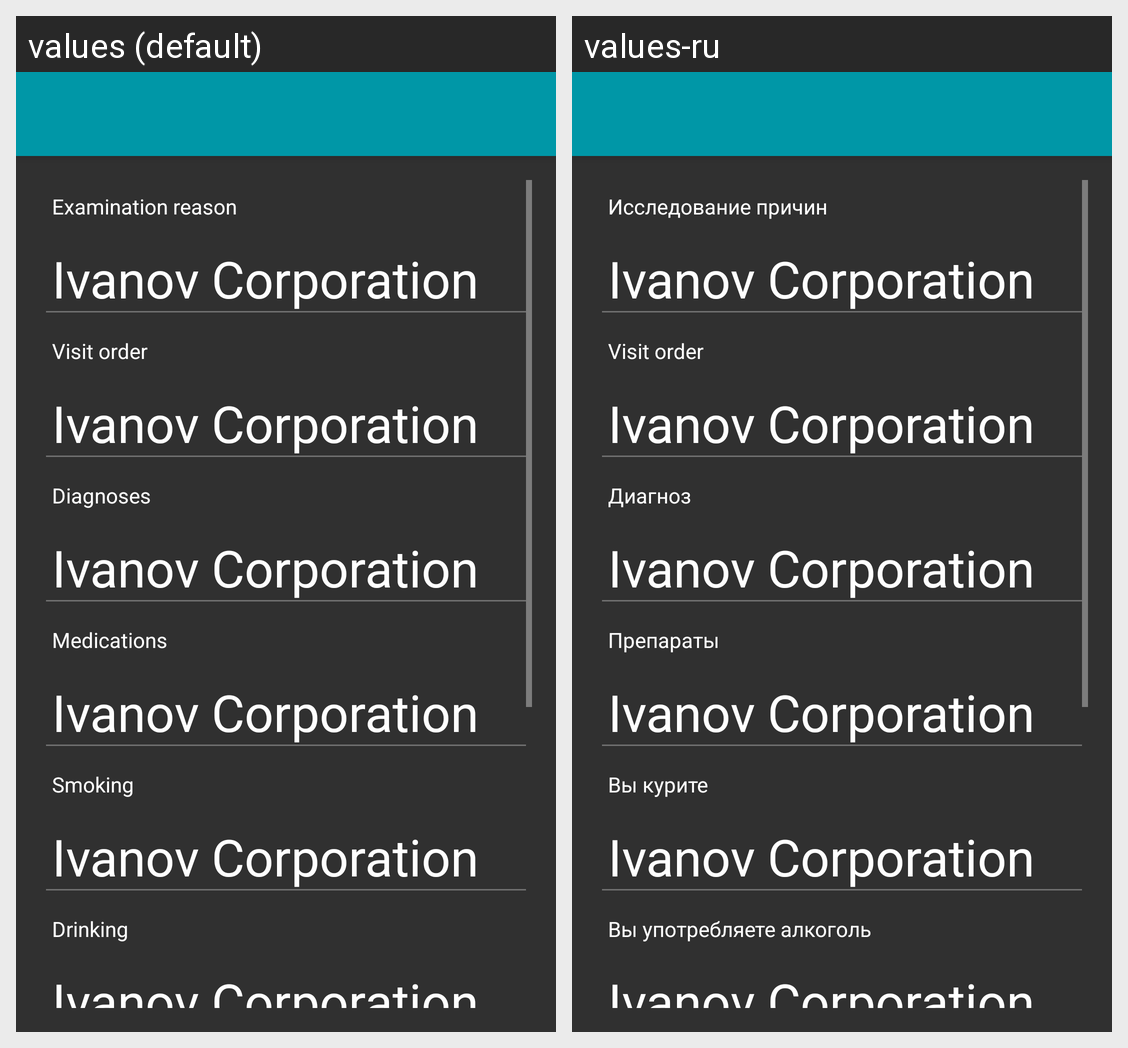

The same Android screen rendered under two of its app's locales, left to right. List the strings drawn on it with the default value and each locale's translation.
Android screen res/layout/activity_results_doctor.xml rendered under 2 locales, left to right: values (default), values-ru. Device: Nexus 5 (rendered at 1080×1920; each locale shown at half size, 540×960, under a caption strip naming it); theme AppBaseTheme.
Strings drawn on this screen, with the default value and each locale's value (text and hints the layout hard-codes, and strings that could not be matched under every locale, appear in the picture but are not listed):

examinationReason
  values: Examination reason
  values-ru: Исследование причин

visitOrder
  values: Visit order
  values-ru: Visit order

diagnoses
  values: Diagnoses
  values-ru: Диагноз

medications
  values: Medications
  values-ru: Препараты

smoking
  values: Smoking
  values-ru: Вы курите

drinking
  values: Drinking
  values-ru: Вы употребляете алкоголь
